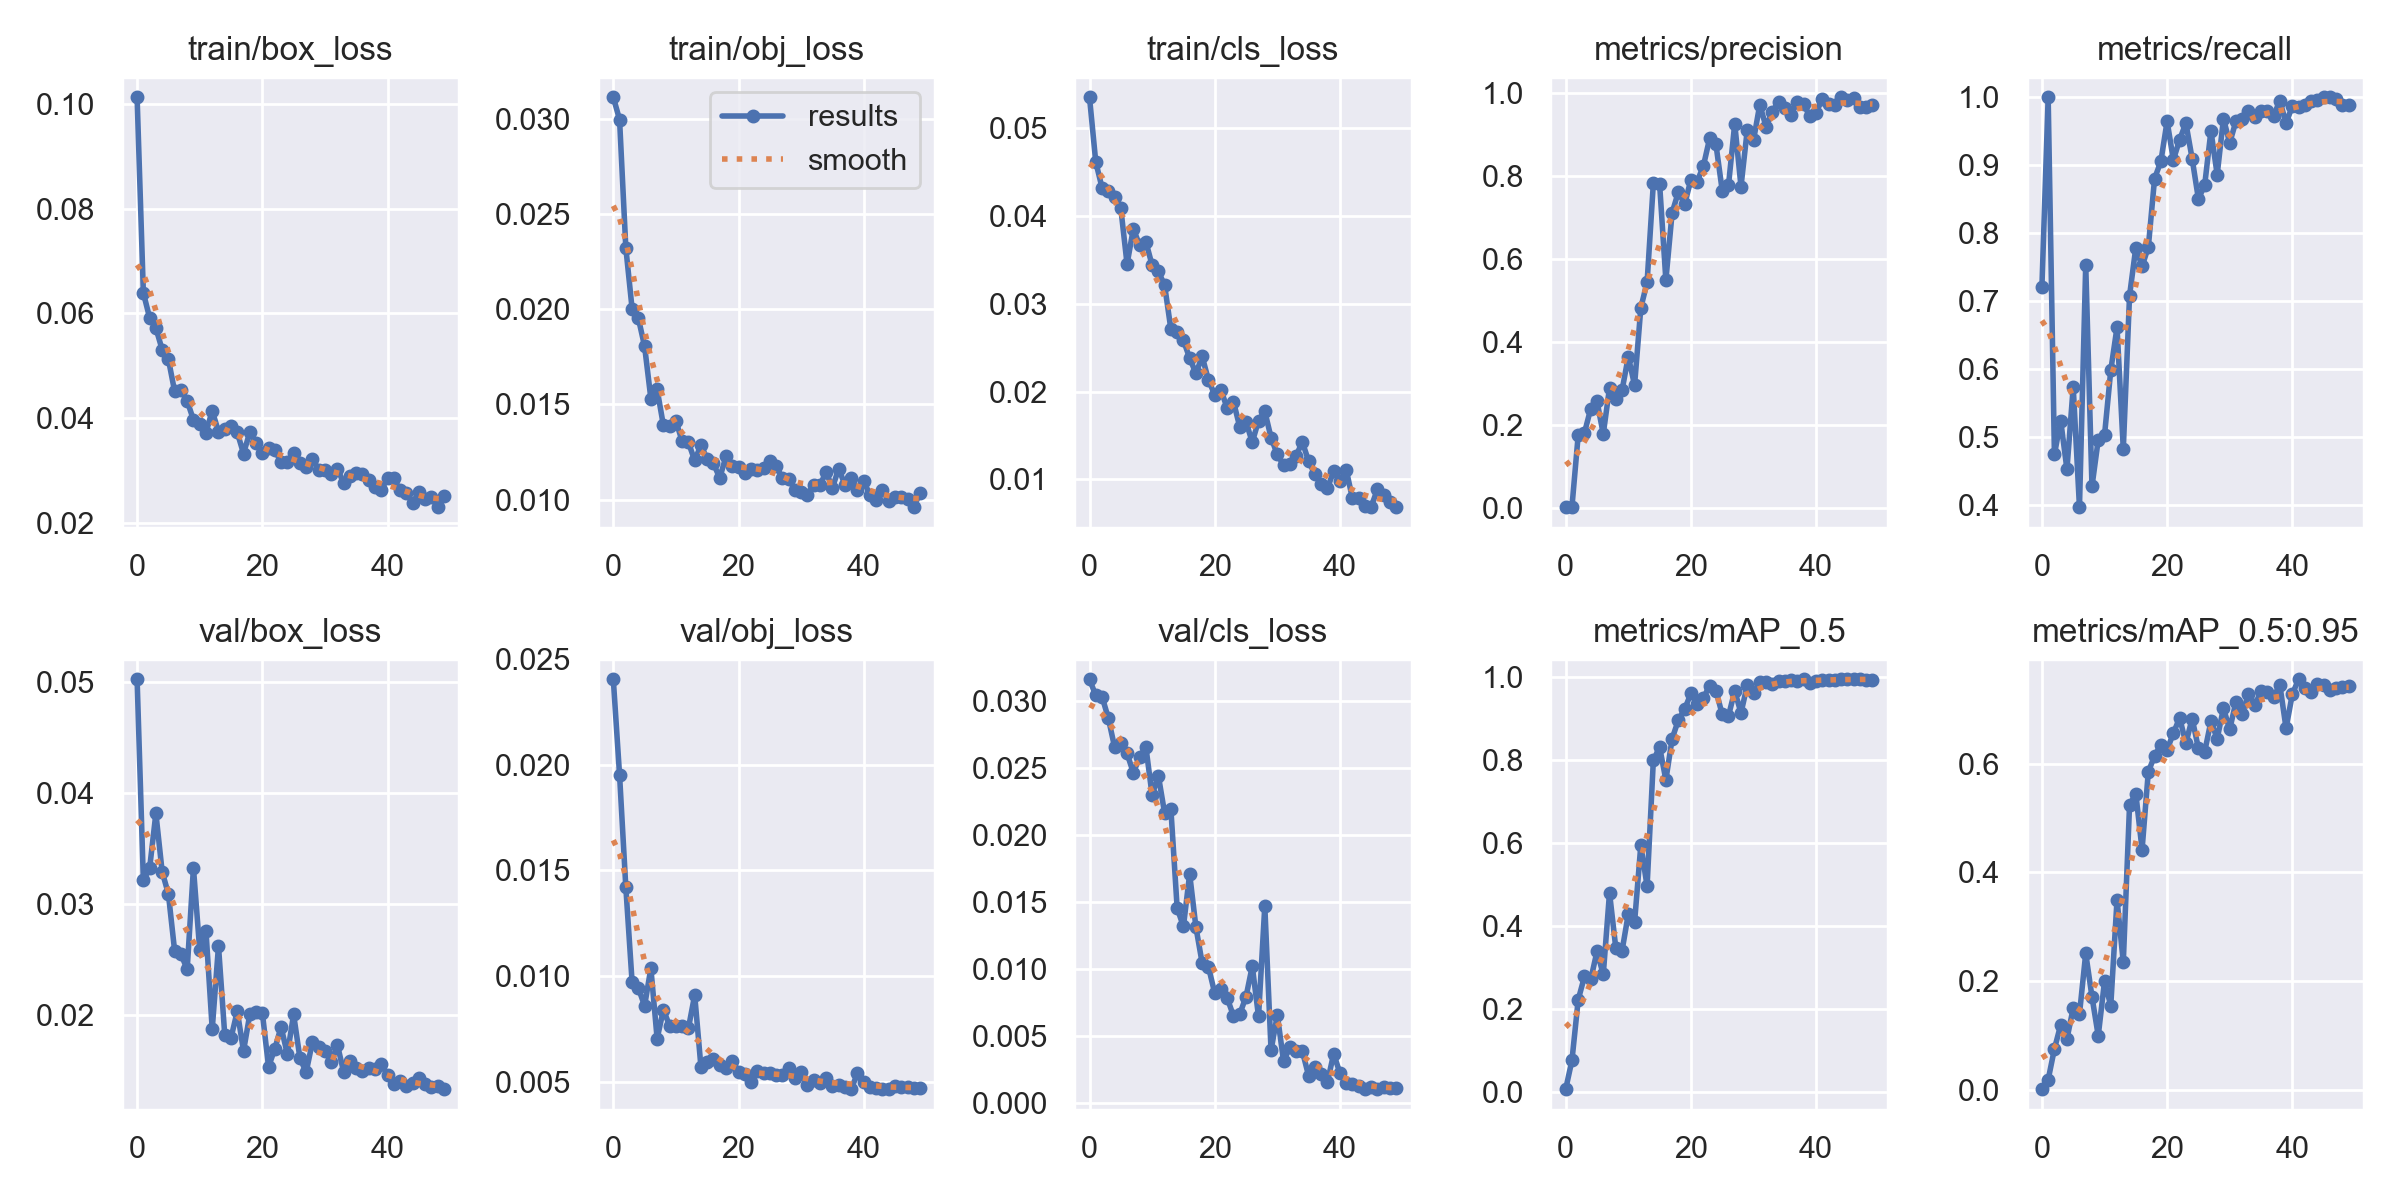

The table this chart was drawn from, first rows:
epoch, train/box_loss, train/obj_loss, train/cls_loss, metrics/precision, metrics/recall, metrics/mAP_0.5, metrics/mAP_0.5:0.95, val/box_loss, val/obj_loss, val/cls_loss, x/lr0, x/lr1, x/lr2
0, 0.1013, 0.03115, 0.0535, 0.002573, 0.7204, 0.006436, 0.001783, 0.05028, 0.02403, 0.03165, 0.0802, 0.0022, 0.0022
1, 0.06391, 0.02998, 0.04613, 0.003467, 1, 0.07611, 0.01909, 0.03216, 0.01951, 0.03044, 0.05941, 0.004411, 0.004411
2, 0.05915, 0.02323, 0.04321, 0.1764, 0.474, 0.2221, 0.07566, 0.03325, 0.01419, 0.03036, 0.03853, 0.006531, 0.006531
3, 0.05719, 0.02004, 0.04286, 0.1817, 0.524, 0.2782, 0.1198, 0.0382, 0.009718, 0.02876, 0.01756, 0.008559, 0.008559
4, 0.05307, 0.01954, 0.04217, 0.2395, 0.4521, 0.2709, 0.09402, 0.03295, 0.009426, 0.0266, 0.009208, 0.009208, 0.009208
5, 0.05122, 0.01805, 0.04086, 0.2572, 0.5736, 0.3387, 0.1507, 0.03092, 0.008589, 0.02689, 0.009208, 0.009208, 0.009208
6, 0.04507, 0.01531, 0.03451, 0.1785, 0.3965, 0.2829, 0.1396, 0.02578, 0.01037, 0.0261, 0.00901, 0.00901, 0.00901
7, 0.04534, 0.01579, 0.03852, 0.2897, 0.753, 0.4802, 0.2512, 0.0255, 0.007033, 0.02467, 0.008812, 0.008812, 0.008812
8, 0.04326, 0.0139, 0.03666, 0.2619, 0.427, 0.3471, 0.1714, 0.02415, 0.008391, 0.02581, 0.008614, 0.008614, 0.008614
9, 0.03966, 0.01386, 0.03706, 0.2837, 0.4957, 0.34, 0.09979, 0.03329, 0.007643, 0.02662, 0.008416, 0.008416, 0.008416
10, 0.03889, 0.01413, 0.03439, 0.3649, 0.5022, 0.4289, 0.1996, 0.02588, 0.007629, 0.02299, 0.008218, 0.008218, 0.008218
11, 0.03722, 0.01307, 0.03367, 0.2962, 0.5978, 0.4086, 0.1553, 0.0276, 0.007619, 0.02444, 0.00802, 0.00802, 0.00802
12, 0.04139, 0.01301, 0.0321, 0.4822, 0.6614, 0.5953, 0.3497, 0.01875, 0.00753, 0.02165, 0.007822, 0.007822, 0.007822
13, 0.03738, 0.01205, 0.02709, 0.5435, 0.4819, 0.4959, 0.2347, 0.02625, 0.009095, 0.02195, 0.007624, 0.007624, 0.007624
14, 0.03797, 0.01286, 0.02683, 0.7817, 0.7078, 0.7993, 0.5235, 0.01823, 0.00569, 0.01455, 0.007426, 0.007426, 0.007426
15, 0.03854, 0.01213, 0.02583, 0.7803, 0.7786, 0.8316, 0.5447, 0.01796, 0.005914, 0.01318, 0.007228, 0.007228, 0.007228
16, 0.03724, 0.0119, 0.0238, 0.5488, 0.7511, 0.7523, 0.442, 0.02037, 0.006054, 0.01709, 0.00703, 0.00703, 0.00703
17, 0.03321, 0.01113, 0.02207, 0.711, 0.7795, 0.8515, 0.5852, 0.01678, 0.005805, 0.01312, 0.006832, 0.006832, 0.006832
18, 0.0373, 0.01227, 0.02399, 0.7611, 0.8804, 0.897, 0.6139, 0.02008, 0.00564, 0.01043, 0.006634, 0.006634, 0.006634
19, 0.03528, 0.01175, 0.0213, 0.7316, 0.9056, 0.9228, 0.635, 0.02027, 0.005999, 0.01016, 0.006436, 0.006436, 0.006436
20, 0.03324, 0.0117, 0.01965, 0.7907, 0.9647, 0.9608, 0.6256, 0.02024, 0.005474, 0.008195, 0.006238, 0.006238, 0.006238
21, 0.03426, 0.0114, 0.02015, 0.7862, 0.9079, 0.9355, 0.6558, 0.01536, 0.005378, 0.008486, 0.00604, 0.00604, 0.00604
22, 0.03382, 0.01163, 0.0181, 0.8238, 0.9376, 0.95, 0.6841, 0.01698, 0.005004, 0.007816, 0.005842, 0.005842, 0.005842
23, 0.03161, 0.01157, 0.01883, 0.8907, 0.9621, 0.9799, 0.6374, 0.01896, 0.005479, 0.006485, 0.005644, 0.005644, 0.005644
24, 0.03168, 0.01168, 0.01597, 0.8753, 0.9095, 0.9677, 0.6827, 0.01649, 0.005385, 0.006626, 0.005446, 0.005446, 0.005446
25, 0.0333, 0.01202, 0.01656, 0.7644, 0.8503, 0.9104, 0.628, 0.02008, 0.005417, 0.007923, 0.005248, 0.005248, 0.005248
26, 0.0315, 0.01178, 0.01422, 0.7766, 0.8706, 0.9066, 0.6217, 0.01617, 0.005332, 0.01021, 0.00505, 0.00505, 0.00505
27, 0.0306, 0.01112, 0.0167, 0.9254, 0.9505, 0.967, 0.6775, 0.01486, 0.005322, 0.006447, 0.004852, 0.004852, 0.004852
28, 0.03217, 0.01109, 0.01775, 0.7739, 0.8861, 0.9137, 0.646, 0.01758, 0.00563, 0.0147, 0.004654, 0.004654, 0.004654
29, 0.03015, 0.01052, 0.01475, 0.9102, 0.9685, 0.9809, 0.7017, 0.01712, 0.00516, 0.003917, 0.004456, 0.004456, 0.004456
30, 0.03001, 0.0104, 0.01283, 0.8853, 0.9327, 0.963, 0.6628, 0.01679, 0.005431, 0.006561, 0.004258, 0.004258, 0.004258
31, 0.02924, 0.01024, 0.01163, 0.9711, 0.965, 0.9876, 0.7138, 0.01576, 0.004832, 0.003102, 0.00406, 0.00406, 0.00406
32, 0.03031, 0.01078, 0.01171, 0.9177, 0.9682, 0.9889, 0.6917, 0.01733, 0.005053, 0.00414, 0.003862, 0.003862, 0.003862
33, 0.02755, 0.01076, 0.0127, 0.9542, 0.9801, 0.9838, 0.7277, 0.01488, 0.004928, 0.003837, 0.003664, 0.003664, 0.003664
34, 0.02895, 0.01145, 0.01426, 0.9783, 0.9716, 0.992, 0.7074, 0.01589, 0.005193, 0.003855, 0.003466, 0.003466, 0.003466
35, 0.02956, 0.01062, 0.01207, 0.963, 0.9804, 0.9913, 0.7328, 0.01524, 0.004806, 0.00201, 0.003268, 0.003268, 0.003268
36, 0.02934, 0.01162, 0.01058, 0.9469, 0.9792, 0.9935, 0.732, 0.01502, 0.004853, 0.002646, 0.00307, 0.00307, 0.00307
37, 0.02825, 0.01078, 0.009477, 0.9774, 0.9725, 0.9912, 0.7219, 0.01528, 0.004729, 0.002163, 0.002872, 0.002872, 0.002872
38, 0.02676, 0.01114, 0.009, 0.9722, 0.995, 0.995, 0.7451, 0.01516, 0.004645, 0.001533, 0.002674, 0.002674, 0.002674
39, 0.02617, 0.01048, 0.01091, 0.9429, 0.962, 0.9869, 0.6651, 0.01557, 0.005388, 0.003654, 0.002476, 0.002476, 0.002476
40, 0.02858, 0.01096, 0.009814, 0.9521, 0.987, 0.9912, 0.7275, 0.01463, 0.004988, 0.002225, 0.002278, 0.002278, 0.002278
41, 0.02849, 0.01025, 0.01111, 0.9852, 0.9852, 0.9941, 0.7549, 0.01379, 0.004761, 0.001475, 0.00208, 0.00208, 0.00208
42, 0.02622, 0.009987, 0.007834, 0.9724, 0.9889, 0.9938, 0.7386, 0.01404, 0.00468, 0.001426, 0.001882, 0.001882, 0.001882
43, 0.02575, 0.01049, 0.007899, 0.9714, 0.9941, 0.9945, 0.7312, 0.01363, 0.004663, 0.001229, 0.001684, 0.001684, 0.001684
44, 0.02373, 0.00995, 0.006914, 0.9888, 0.9961, 0.995, 0.7459, 0.0139, 0.004672, 0.001018, 0.001486, 0.001486, 0.001486
45, 0.0258, 0.01012, 0.006891, 0.9833, 1, 0.995, 0.7439, 0.01431, 0.004775, 0.00118, 0.001288, 0.001288, 0.001288
46, 0.02452, 0.01013, 0.0089, 0.9867, 1, 0.995, 0.735, 0.01377, 0.004755, 0.001039, 0.00109, 0.00109, 0.00109
47, 0.02494, 0.01004, 0.00818, 0.9662, 0.9974, 0.995, 0.7387, 0.01351, 0.00474, 0.001147, 0.000892, 0.000892, 0.000892
48, 0.02298, 0.009602, 0.007424, 0.9656, 0.9889, 0.9945, 0.7407, 0.01365, 0.004704, 0.001096, 0.000694, 0.000694, 0.000694
49, 0.02511, 0.01037, 0.006841, 0.9693, 0.9889, 0.9945, 0.7428, 0.01335, 0.004678, 0.001121, 0.000496, 0.000496, 0.000496
